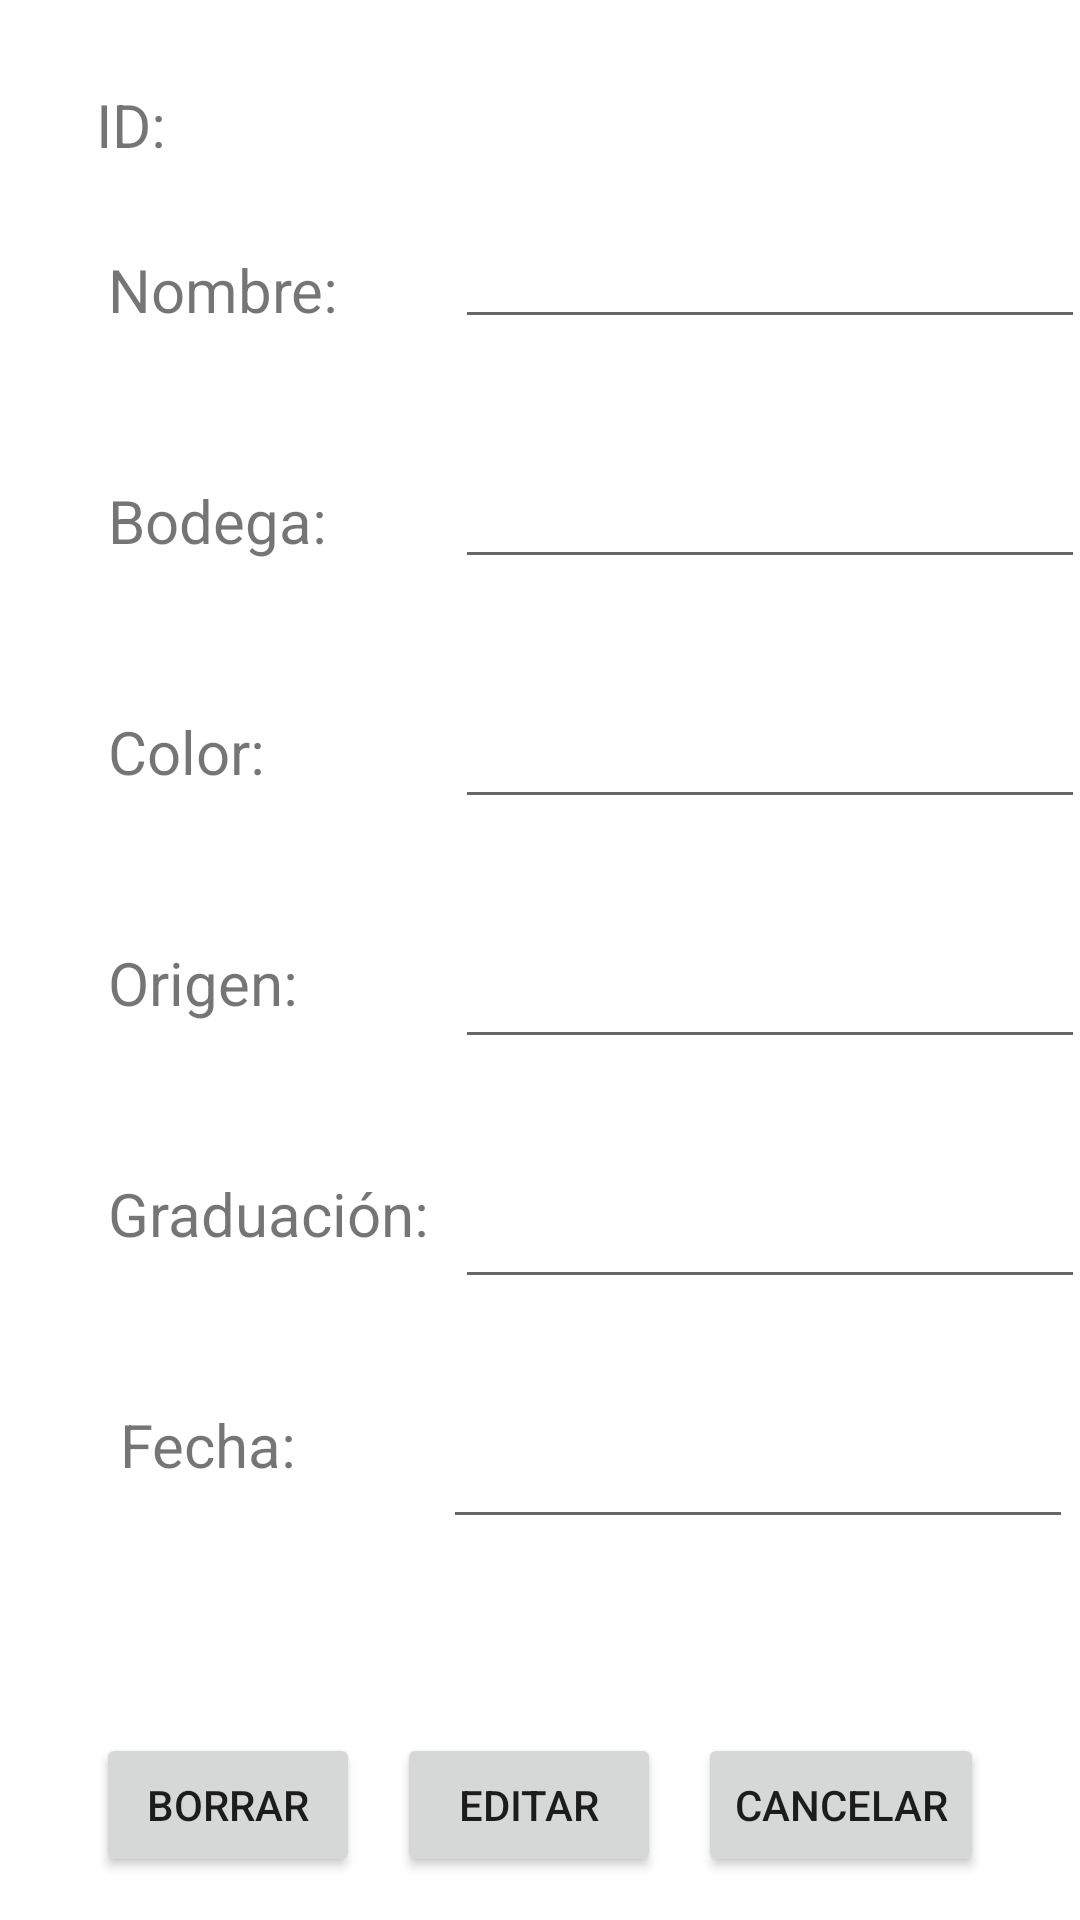

This screen was rendered from an Android layout file. Write that file and the resources it references.
<!-- AndroidManifest.xml: application theme Theme.ArchivosDeJamones -->
<!-- res/layout/activity_edit_vino.xml -->
<?xml version="1.0" encoding="utf-8"?>
<androidx.constraintlayout.widget.ConstraintLayout xmlns:android="http://schemas.android.com/apk/res/android"
    xmlns:app="http://schemas.android.com/apk/res-auto"
    xmlns:tools="http://schemas.android.com/tools"
    android:layout_width="match_parent"
    android:layout_height="match_parent">

    <TextView
        android:id="@+id/tvId"
        android:layout_width="wrap_content"
        android:layout_height="wrap_content"
        android:layout_marginStart="32dp"
        android:layout_marginTop="32dp"
        android:layout_marginBottom="32dp"
        android:text="@string/tv_id"
        android:textSize="20sp"
        app:layout_constraintBottom_toTopOf="@+id/tvName"
        app:layout_constraintStart_toStartOf="parent"
        app:layout_constraintTop_toTopOf="parent"
        app:layout_constraintVertical_chainStyle="spread_inside" />

    <TextView
        android:id="@+id/tvName"
        android:layout_width="wrap_content"
        android:layout_height="wrap_content"
        android:layout_marginStart="4dp"
        android:layout_marginBottom="32dp"
        android:text="@string/tv_nombre"
        android:textSize="20sp"
        app:layout_constraintBottom_toTopOf="@+id/tvBodega"
        app:layout_constraintStart_toStartOf="@+id/tvId"
        app:layout_constraintTop_toTopOf="@+id/etNombre" />

    <TextView
        android:id="@+id/tvBodega"
        android:layout_width="wrap_content"
        android:layout_height="wrap_content"
        android:layout_marginBottom="32dp"
        android:text="@string/tv_bodega"
        android:textSize="20sp"
        app:layout_constraintBottom_toTopOf="@+id/tvColor"
        app:layout_constraintStart_toStartOf="@+id/tvName"
        app:layout_constraintTop_toBottomOf="@+id/tvName" />

    <TextView
        android:id="@+id/tvFecha"
        android:layout_width="wrap_content"
        android:layout_height="wrap_content"
        android:layout_marginStart="4dp"
        android:text="@string/tv_fecha"
        android:textSize="20sp"
        app:layout_constraintBottom_toBottomOf="@+id/etFecha"
        app:layout_constraintStart_toStartOf="@+id/tvGraduacion"
        app:layout_constraintTop_toBottomOf="@+id/tvGraduacion" />

    <EditText
        android:id="@+id/etBodega"
        android:layout_width="wrap_content"
        android:layout_height="wrap_content"
        android:layout_marginBottom="32dp"
        android:ems="10"
        android:importantForAutofill="no"
        android:inputType="textPersonName"
        android:minHeight="48dp"
        app:layout_constraintBottom_toTopOf="@+id/etColor"
        app:layout_constraintStart_toStartOf="@+id/etColor"
        app:layout_constraintTop_toBottomOf="@+id/etNombre"
        tools:ignore="SpeakableTextPresentCheck" />

    <EditText
        android:id="@+id/etFecha"
        android:layout_width="wrap_content"
        android:layout_height="wrap_content"
        android:layout_marginStart="76dp"
        android:layout_marginEnd="8dp"
        android:ems="10"
        android:importantForAutofill="no"
        android:inputType="textPersonName"
        android:minHeight="48dp"
        app:layout_constraintBottom_toTopOf="@+id/btCancel"
        app:layout_constraintEnd_toEndOf="parent"
        app:layout_constraintHorizontal_bias="0.833"
        app:layout_constraintStart_toEndOf="@+id/tvFecha"
        app:layout_constraintTop_toBottomOf="@+id/etGraduación"
        tools:ignore="SpeakableTextPresentCheck" />

    <EditText
        android:id="@+id/etOrigen"
        android:layout_width="wrap_content"
        android:layout_height="wrap_content"
        android:layout_marginBottom="32dp"
        android:ems="10"
        android:importantForAutofill="no"
        android:inputType="textPersonName"
        android:minHeight="48dp"
        app:layout_constraintBottom_toTopOf="@+id/etGraduación"
        app:layout_constraintStart_toStartOf="@+id/etGraduación"
        app:layout_constraintTop_toBottomOf="@+id/etColor"
        tools:ignore="SpeakableTextPresentCheck" />

    <Button
        android:id="@+id/btAñadir"
        android:layout_width="wrap_content"
        android:layout_height="wrap_content"
        android:text="@string/bt_edit"
        app:layout_constraintEnd_toStartOf="@+id/btCancel"
        app:layout_constraintHorizontal_bias="0.5"
        app:layout_constraintStart_toEndOf="@+id/btBorrar"
        app:layout_constraintTop_toTopOf="@+id/btCancel" />

    <Button
        android:id="@+id/btCancel"
        android:layout_width="wrap_content"
        android:layout_height="wrap_content"
        android:layout_marginStart="8dp"
        android:layout_marginEnd="32dp"
        android:text="@string/bt_cancel"
        app:layout_constraintBottom_toBottomOf="parent"
        app:layout_constraintEnd_toEndOf="parent"
        app:layout_constraintHorizontal_bias="0.5"
        app:layout_constraintStart_toEndOf="@+id/btAñadir"
        app:layout_constraintTop_toTopOf="parent"
        app:layout_constraintVertical_bias="0.976" />

    <EditText
        android:id="@+id/etNombre"
        android:layout_width="wrap_content"
        android:layout_height="wrap_content"
        android:layout_marginBottom="32dp"
        android:ems="10"
        android:importantForAutofill="no"
        android:inputType="textPersonName"
        android:minHeight="48dp"
        app:layout_constraintBottom_toTopOf="@+id/etBodega"
        app:layout_constraintStart_toStartOf="@+id/etBodega"
        app:layout_constraintTop_toTopOf="parent"
        app:layout_constraintVertical_chainStyle="packed"
        tools:ignore="SpeakableTextPresentCheck" />

    <EditText
        android:id="@+id/etColor"
        android:layout_width="wrap_content"
        android:layout_height="wrap_content"
        android:layout_marginBottom="32dp"
        android:ems="10"
        android:importantForAutofill="no"
        android:inputType="textPersonName"
        android:minHeight="48dp"
        app:layout_constraintBottom_toTopOf="@+id/etOrigen"
        app:layout_constraintStart_toStartOf="@+id/etOrigen"
        app:layout_constraintTop_toBottomOf="@+id/etBodega"
        tools:ignore="SpeakableTextPresentCheck" />

    <EditText
        android:id="@+id/etGraduación"
        android:layout_width="wrap_content"
        android:layout_height="wrap_content"
        android:layout_marginStart="4dp"
        android:layout_marginBottom="32dp"
        android:ems="10"
        android:importantForAutofill="no"
        android:inputType="textPersonName"
        android:minHeight="48dp"
        app:layout_constraintBottom_toTopOf="@+id/etFecha"
        app:layout_constraintStart_toStartOf="@+id/etFecha"
        app:layout_constraintTop_toBottomOf="@+id/etOrigen"
        tools:ignore="SpeakableTextPresentCheck" />

    <TextView
        android:id="@+id/tvColor"
        android:layout_width="wrap_content"
        android:layout_height="wrap_content"
        android:layout_marginBottom="32dp"
        android:text="@string/tv_color"
        android:textSize="20sp"
        app:layout_constraintBottom_toTopOf="@+id/tvOrigen"
        app:layout_constraintStart_toStartOf="@+id/tvBodega"
        app:layout_constraintTop_toBottomOf="@+id/tvBodega" />

    <TextView
        android:id="@+id/tvOrigen"
        android:layout_width="wrap_content"
        android:layout_height="wrap_content"
        android:layout_marginBottom="32dp"
        android:text="@string/tv_origen"
        android:textSize="20sp"
        app:layout_constraintBottom_toTopOf="@+id/tvGraduacion"
        app:layout_constraintStart_toStartOf="@+id/tvColor"
        app:layout_constraintTop_toBottomOf="@+id/tvColor" />

    <TextView
        android:id="@+id/tvGraduacion"
        android:layout_width="wrap_content"
        android:layout_height="wrap_content"
        android:layout_marginBottom="32dp"
        android:text="@string/tv_graduacion"
        android:textSize="20sp"
        app:layout_constraintBottom_toTopOf="@+id/tvFecha"
        app:layout_constraintStart_toStartOf="@+id/tvOrigen"
        app:layout_constraintTop_toBottomOf="@+id/tvOrigen" />

    <Button
        android:id="@+id/btBorrar"
        android:layout_width="wrap_content"
        android:layout_height="wrap_content"
        android:layout_marginStart="32dp"
        android:layout_marginEnd="8dp"
        android:text="@string/bt_borrar"
        app:layout_constraintEnd_toStartOf="@+id/btAñadir"
        app:layout_constraintHorizontal_bias="0.5"
        app:layout_constraintHorizontal_chainStyle="spread_inside"
        app:layout_constraintStart_toStartOf="parent"
        app:layout_constraintTop_toTopOf="@+id/btAñadir" />

</androidx.constraintlayout.widget.ConstraintLayout>
<!-- resources referenced by this layout -->
<resources>
  <string name="bt_borrar">Borrar</string>
  <string name="bt_cancel">Cancelar</string>
  <string name="bt_edit">Editar</string>
  <string name="tv_bodega">Bodega:</string>
  <string name="tv_color">Color:</string>
  <string name="tv_fecha">Fecha:</string>
  <string name="tv_graduacion">Graduación:</string>
  <string name="tv_id">ID:</string>
  <string name="tv_nombre">Nombre:</string>
  <string name="tv_origen">Origen:</string>
  <style name="Theme.ArchivosDeJamones" parent="Theme.MaterialComponents.DayNight.DarkActionBar">
          
          <item name="colorPrimary">@color/purple_500</item>
          <item name="colorPrimaryVariant">@color/purple_700</item>
          <item name="colorOnPrimary">@color/white</item>
          
          <item name="colorSecondary">@color/teal_200</item>
          <item name="colorSecondaryVariant">@color/teal_700</item>
          <item name="colorOnSecondary">@color/black</item>
          
          <item name="android:statusBarColor" tools:targetApi="l">?attr/colorPrimaryVariant</item>
          
      </style>
  <!-- not gathered from this repository: default colours our renderer supplied (Android Studio template values) -->
  <color name="purple_500">#FF6200EE</color>
  <color name="purple_700">#FF3700B3</color>
  <color name="teal_200">#FF03DAC5</color>
  <color name="teal_700">#FF018786</color>
  <color name="black">#FF000000</color>
  <color name="white">#FFFFFFFF</color>
</resources>
